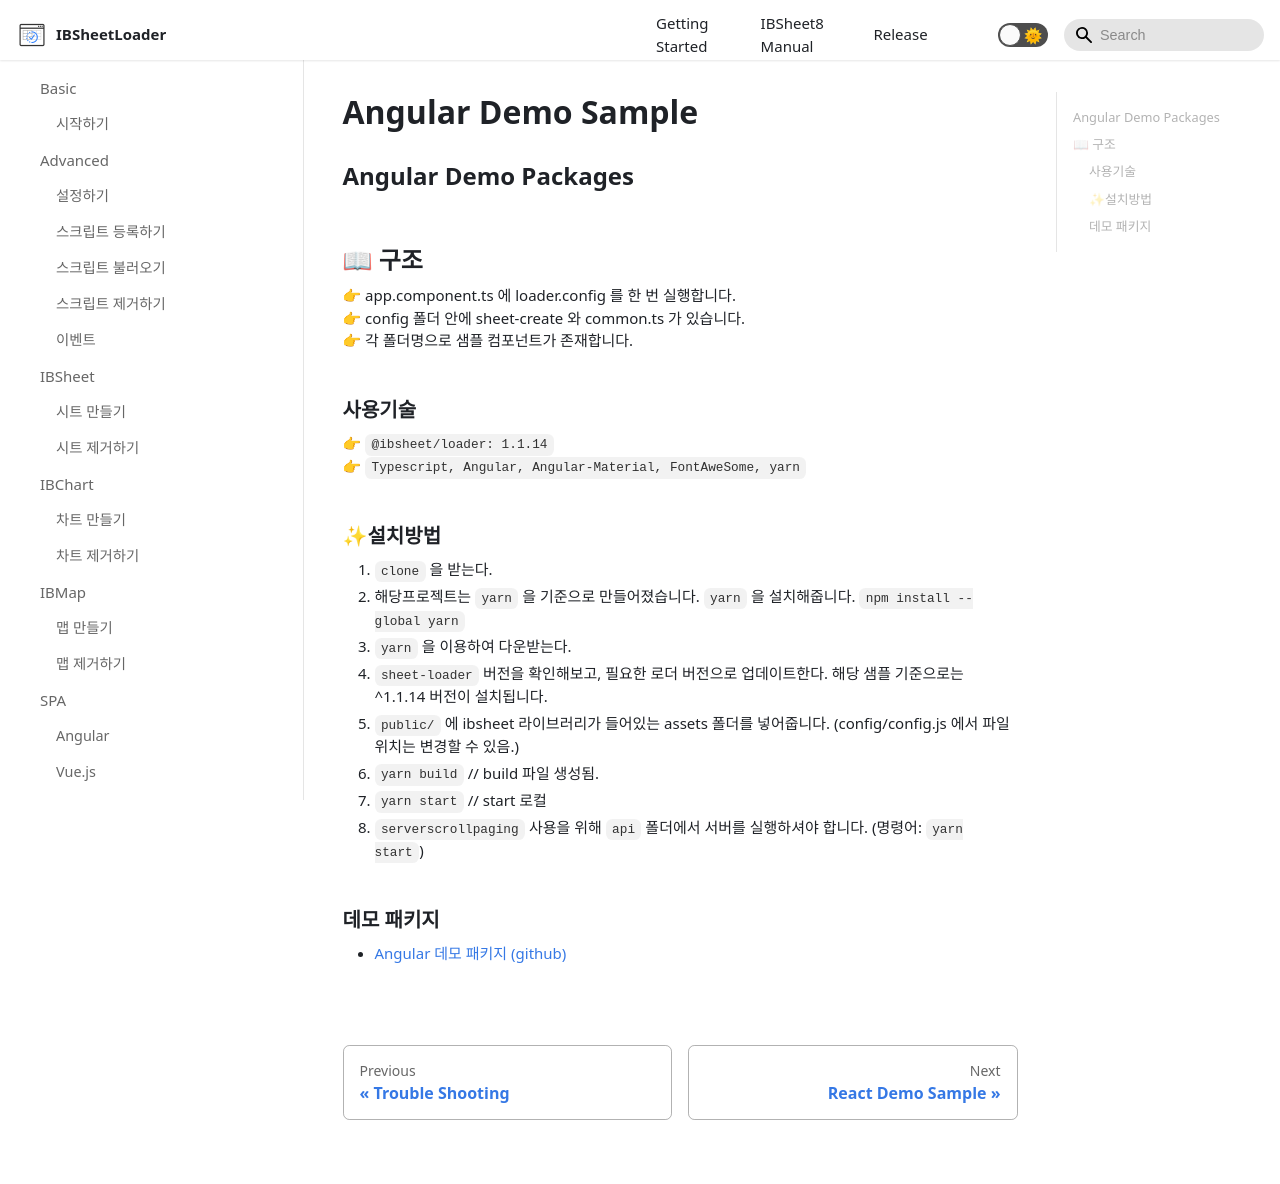

repository: ibsheet/loader-manual · page: docs/demo/angular-demo/index.html · generator: docusaurus

---
id: angular-demo
title: Angular Demo Sample
sidebar_label: Angular
---

## Angular Demo Packages

## 📖 구조

👉 app.component.ts 에 loader.config 를 한 번 실행합니다. <br/>
👉 config 폴더 안에 sheet-create 와 common.ts 가 있습니다. <br/>
👉 각 폴더명으로 샘플 컴포넌트가 존재합니다.

### 사용기술

👉 `@ibsheet/loader: 1.1.14` <br/>
👉 `Typescript, Angular, Angular-Material, FontAweSome, yarn`

### ✨설치방법

1. `clone` 을 받는다.
2. 해당프로젝트는 `yarn` 을 기준으로 만들어졌습니다. `yarn` 을 설치해줍니다. `npm install --global yarn`
3. `yarn` 을 이용하여 다운받는다.
4. `sheet-loader` 버전을 확인해보고, 필요한 로더 버전으로 업데이트한다. 해당 샘플 기준으로는 ^1.1.14 버전이 설치됩니다.
5. `public/` 에 ibsheet 라이브러리가 들어있는 assets 폴더를 넣어줍니다. (config/config.js 에서 파일위치는 변경할 수 있음.)
6. `yarn build` // build 파일 생성됨.
7. `yarn start` // start 로컬
8. `serverscrollpaging` 사용을 위해 `api` 폴더에서 서버를 실행하셔야 합니다. (명령어: `yarn start`)


### 데모 패키지

* [Angular 데모 패키지 (github)](https://github.com/ibsheet/loader-angular-guide-sample)
<!-- * [Angular 데모 패키지 (stackblitz)](https://stackblitz.com/edit/github-qggetz-xqvocg?file=src%2Fapp%2Fapp.component.ts,src%2Findex.html) -->
